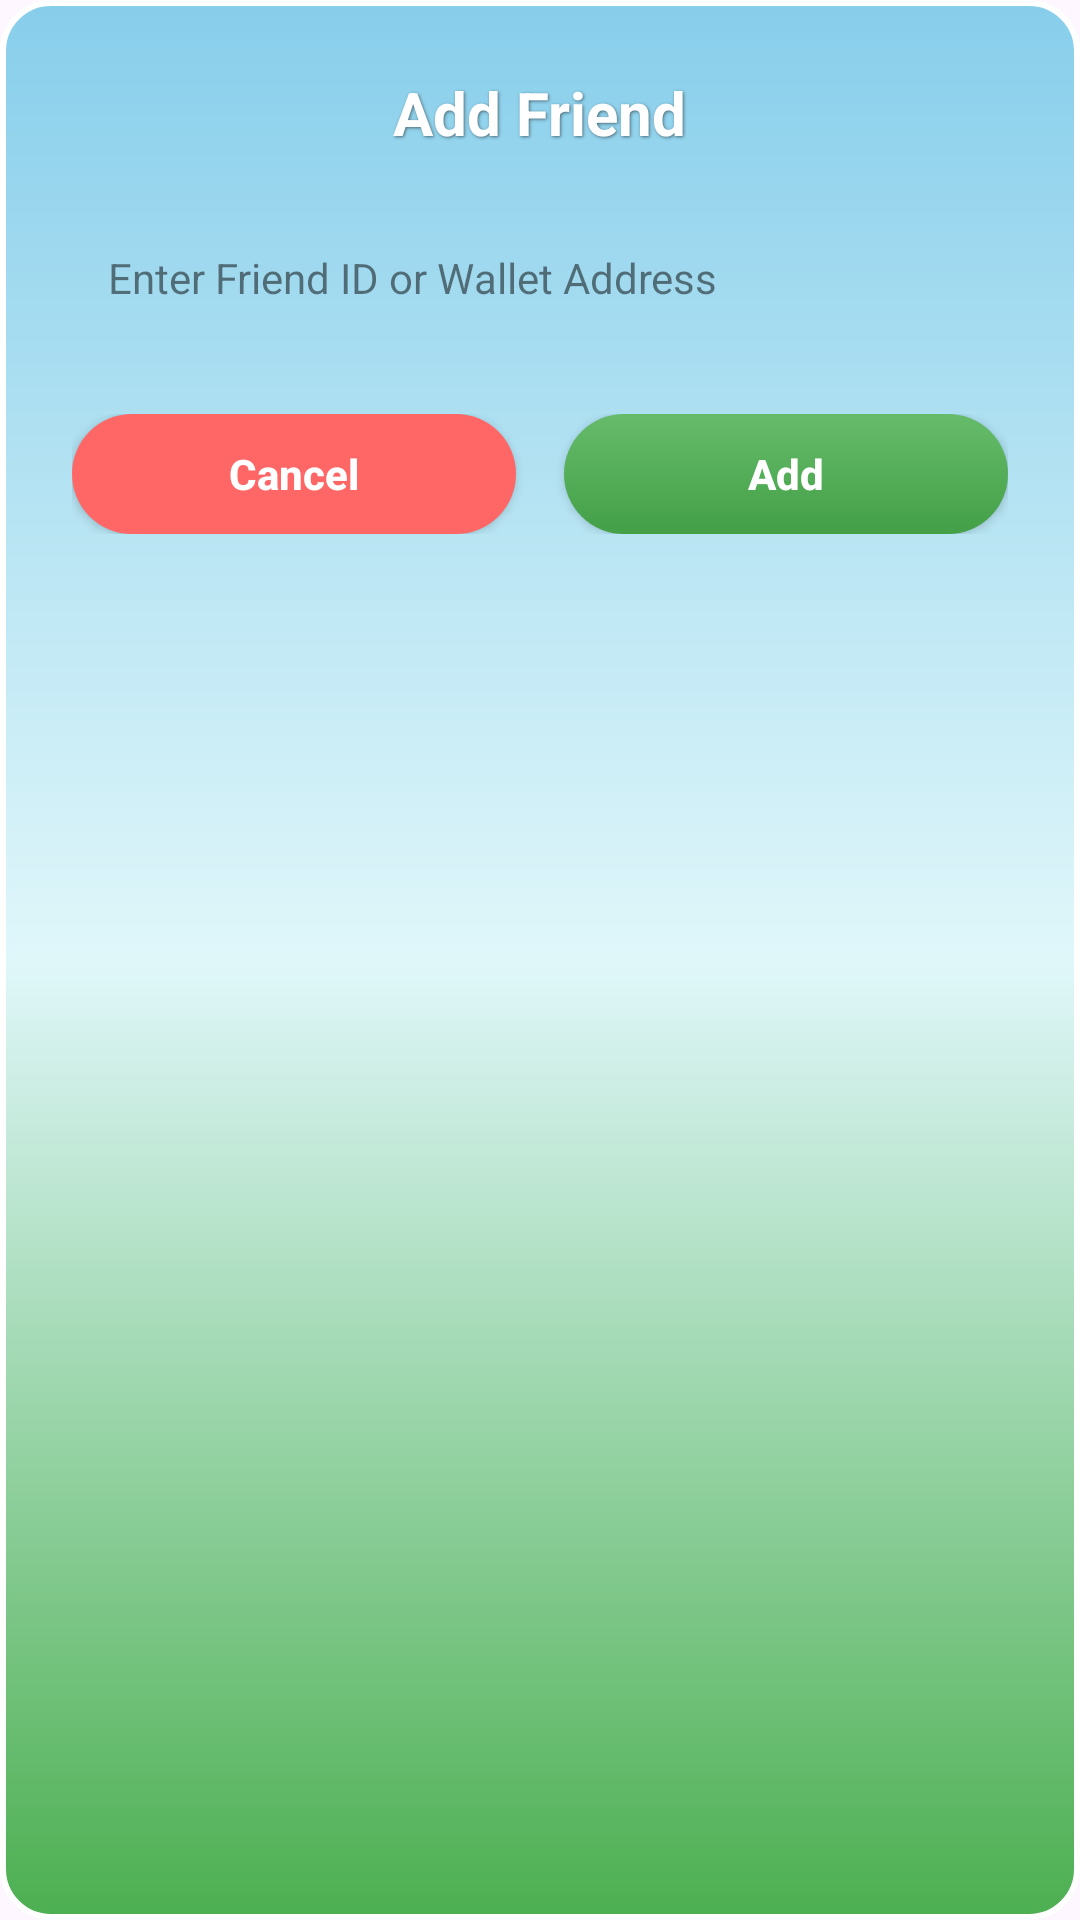

Reconstruct the res/layout file that produces this screen, plus the resources it refers to.
<!-- AndroidManifest.xml: application theme Theme.Seeker -->
<!-- res/layout/dialog_add_friend.xml -->
<?xml version="1.0" encoding="utf-8"?>
<androidx.constraintlayout.widget.ConstraintLayout xmlns:android="http://schemas.android.com/apk/res/android"
    xmlns:app="http://schemas.android.com/apk/res-auto"
    android:layout_width="300dp"
    android:layout_height="wrap_content"
    android:background="@drawable/bg_dialog_game"
    android:padding="24dp">

    <TextView
        android:id="@+id/tv_dialog_title"
        android:layout_width="wrap_content"
        android:layout_height="wrap_content"
        android:text="Add Friend"
        android:textColor="@color/white"
        android:textSize="20sp"
        android:textStyle="bold"
        android:shadowColor="#80000000"
        android:shadowDx="1"
        android:shadowDy="1"
        android:shadowRadius="2"
        app:layout_constraintEnd_toEndOf="parent"
        app:layout_constraintStart_toStartOf="parent"
        app:layout_constraintTop_toTopOf="parent" />

    <EditText
        android:id="@+id/et_friend_id"
        android:layout_width="0dp"
        android:layout_height="wrap_content"
        android:layout_marginTop="20dp"
        android:background="@drawable/bg_friend_card"
        android:hint="Enter Friend ID or Wallet Address"
        android:padding="12dp"
        android:textColor="@color/card_text_primary"
        android:textColorHint="#80000000"
        android:textSize="14sp"
        app:layout_constraintEnd_toEndOf="parent"
        app:layout_constraintStart_toStartOf="parent"
        app:layout_constraintTop_toBottomOf="@id/tv_dialog_title" />

    <LinearLayout
        android:layout_width="0dp"
        android:layout_height="wrap_content"
        android:layout_marginTop="24dp"
        android:orientation="horizontal"
        android:weightSum="2"
        app:layout_constraintEnd_toEndOf="parent"
        app:layout_constraintStart_toStartOf="parent"
        app:layout_constraintTop_toBottomOf="@id/et_friend_id">

        <androidx.appcompat.widget.AppCompatButton
            android:id="@+id/btn_cancel"
            android:layout_width="0dp"
            android:layout_height="40dp"
            android:layout_marginEnd="8dp"
            android:layout_weight="1"
            android:background="@drawable/bg_action_btn"
            android:backgroundTint="#FF6666"
            android:text="Cancel"
            android:textAllCaps="false"
            android:textColor="@color/white"
            android:textStyle="bold" />

        <androidx.appcompat.widget.AppCompatButton
            android:id="@+id/btn_add"
            android:layout_width="0dp"
            android:layout_height="40dp"
            android:layout_marginStart="8dp"
            android:layout_weight="1"
            android:background="@drawable/bg_action_btn"
            android:text="Add"
            android:textAllCaps="false"
            android:textColor="@color/white"
            android:textStyle="bold" />
    </LinearLayout>

</androidx.constraintlayout.widget.ConstraintLayout>
<!-- resources referenced by this layout -->
<resources>
  <color name="card_text_primary">#3E2723</color>
  <color name="white">#FFFFFFFF</color>
  <!-- drawable bg_action_btn (drawable) -->
  <?xml version="1.0" encoding="utf-8"?>
  <shape xmlns:android="http://schemas.android.com/apk/res/android"
      android:shape="rectangle">
      <gradient
          android:angle="270"
          android:startColor="@color/btn_green_start"
          android:endColor="@color/btn_green_end"
          android:type="linear" />
      <corners android:radius="20dp" />
  </shape>
  <!-- drawable bg_dialog_game (drawable) -->
  <?xml version="1.0" encoding="utf-8"?>
  <shape xmlns:android="http://schemas.android.com/apk/res/android"
      android:shape="rectangle">
      <gradient
          android:angle="270"
          android:startColor="@color/sky_blue"
          android:centerColor="@color/light_cyan"
          android:endColor="@color/grass_green_dark"
          android:type="linear" />
      <corners android:radius="16dp" />
      <stroke android:width="2dp" android:color="#FFFFFF" />
  </shape>
  <style name="Theme.Seeker" parent="Base.Theme.Seeker" />
  <color name="btn_green_start">#66BB6A</color>
  <color name="btn_green_end">#43A047</color>
  <color name="sky_blue">#87CEEB</color>
  <color name="light_cyan">#E0F7FA</color>
  <color name="grass_green_dark">#4CAF50</color>
  <style name="Base.Theme.Seeker" parent="Theme.Material3.DayNight.NoActionBar">
          
          
          <item name="android:statusBarColor">@color/sky_blue</item>
          
          <item name="android:windowLightStatusBar">false</item>
      </style>
</resources>
